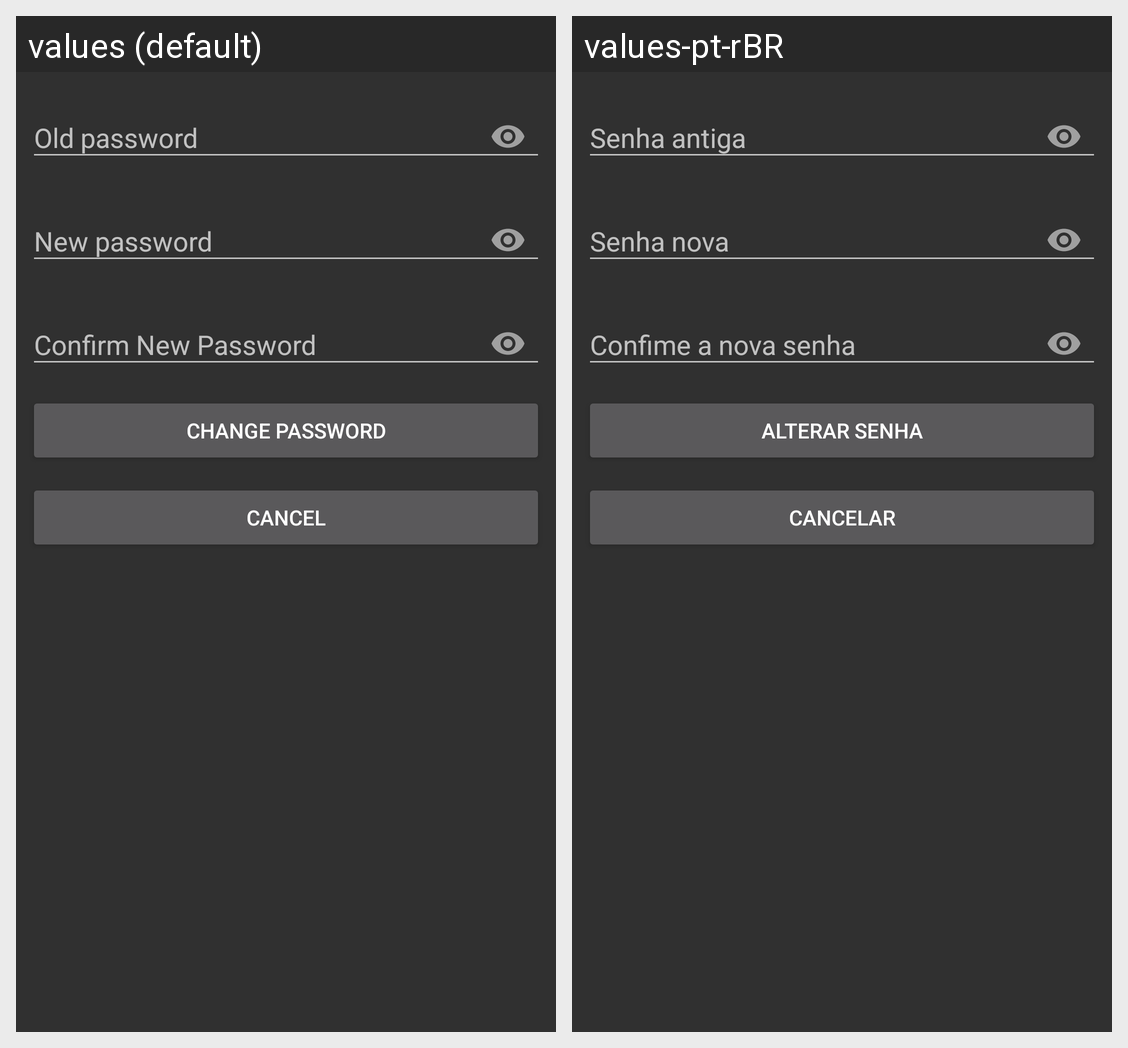

Strings drawn on this Android screen and how each of the app's shown locales translates them:
Android screen res/layout/activity_alterar_perfil_senha.xml rendered under 2 locales, left to right: values (default), values-pt-rBR. Device: Nexus 5 (rendered at 1080×1920; each locale shown at half size, 540×960, under a caption strip naming it); theme AppTheme.
Strings drawn on this screen, with the default value and each locale's value (text and hints the layout hard-codes, and strings that could not be matched under every locale, appear in the picture but are not listed):

old_password
  values: Old password
  values-pt-rBR: Senha antiga

new_password
  values: New password
  values-pt-rBR: Senha nova

confirm_new_password
  values: Confirm New Password
  values-pt-rBR: Confime a nova senha

change_password
  values: Change Password
  values-pt-rBR: Alterar Senha

cancel
  values: Cancel
  values-pt-rBR: Cancelar
